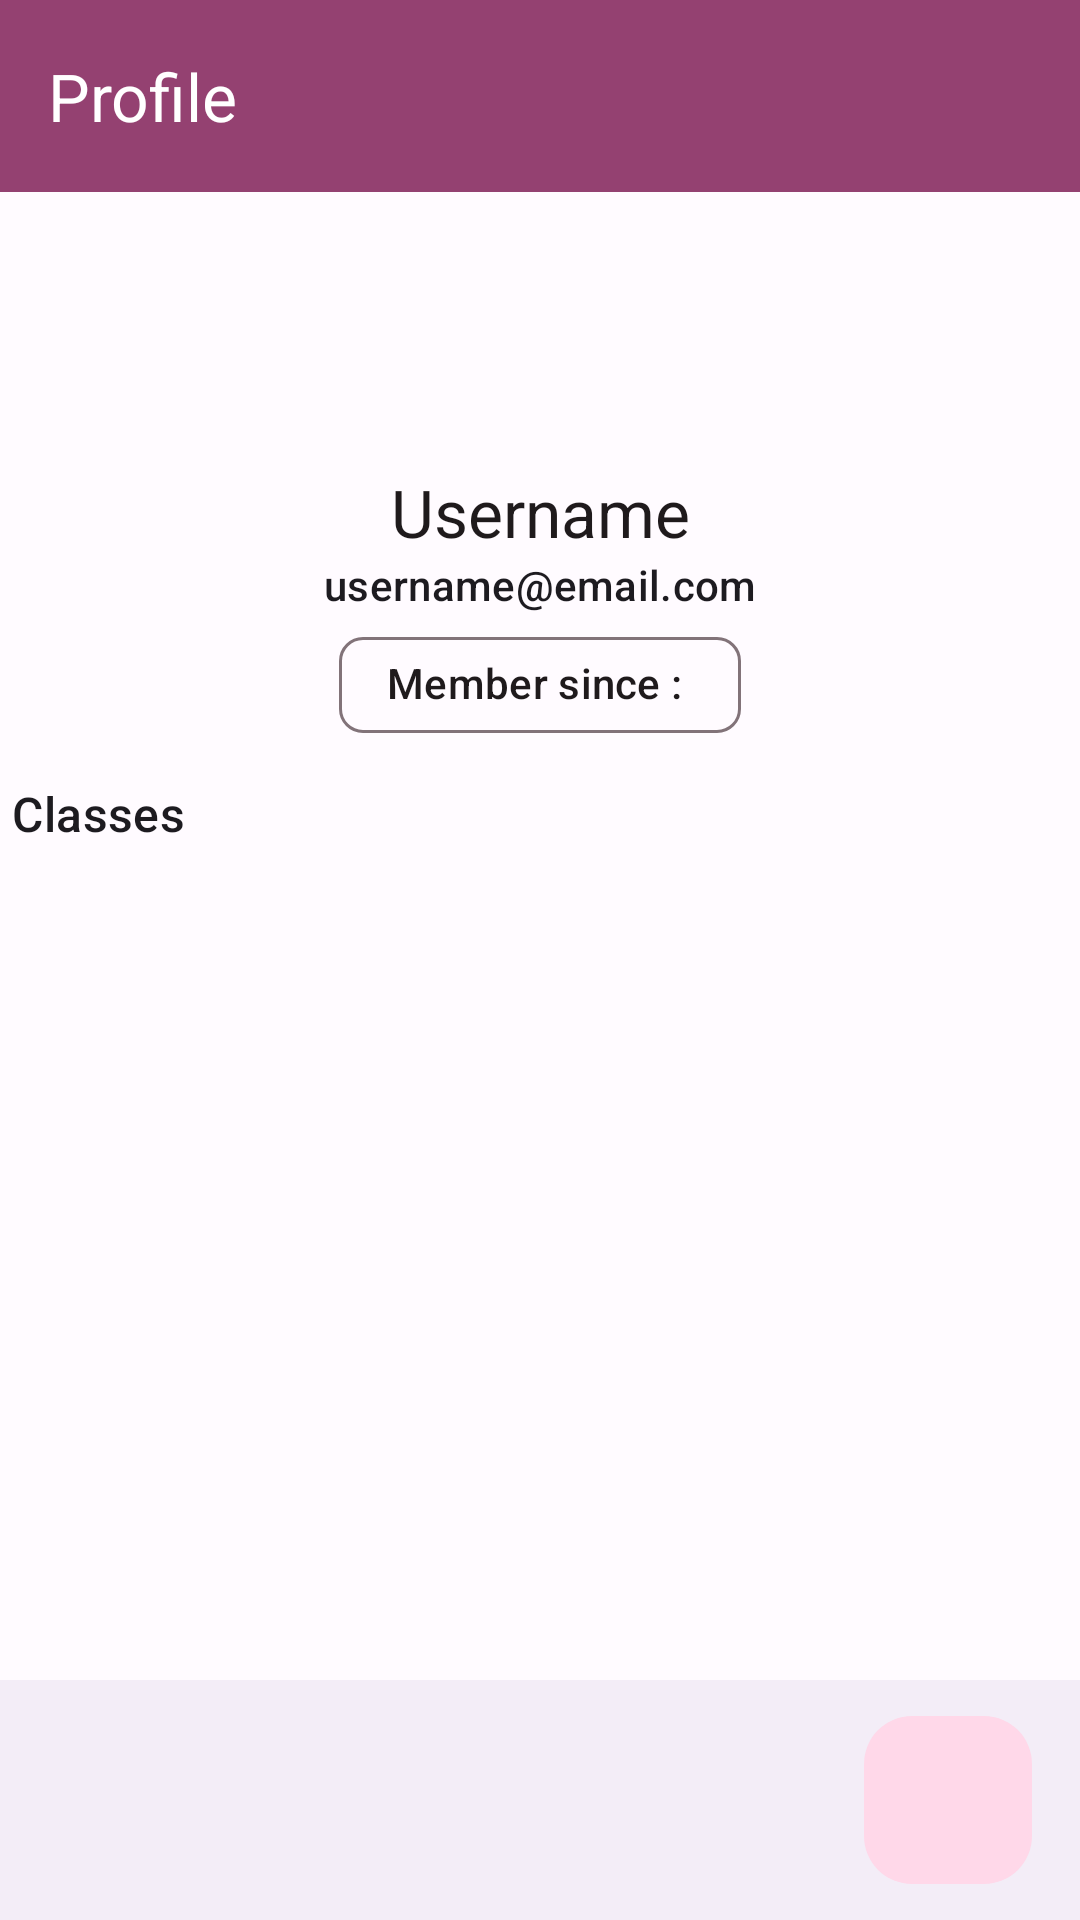

Here is an Android app screen rendered from its layout file. Give the layout XML and the strings, colors and styles it references.
<!-- AndroidManifest.xml: application theme Theme.EClass -->
<!-- res/layout/activity_profile.xml -->
<?xml version="1.0" encoding="utf-8"?>
<androidx.coordinatorlayout.widget.CoordinatorLayout xmlns:android="http://schemas.android.com/apk/res/android"
    xmlns:app="http://schemas.android.com/apk/res-auto"
    xmlns:tools="http://schemas.android.com/tools"
    android:layout_width="match_parent"
    android:layout_height="match_parent"
    tools:context=".ProfileActivity">

    <com.google.android.material.appbar.AppBarLayout
        android:layout_width="match_parent"
        android:layout_height="wrap_content">

        <com.google.android.material.appbar.MaterialToolbar
            android:id="@+id/topAppBar"
            android:layout_width="match_parent"
            android:layout_height="?attr/actionBarSize"
            app:title="Profile"
            android:background="?attr/colorPrimary"
            app:titleTextColor="?attr/colorOnPrimary"
            app:navigationIcon="@drawable/baseline_back_arrow"
            app:navigationIconTint="?attr/colorOnPrimary"/>

    </com.google.android.material.appbar.AppBarLayout>

    <androidx.core.widget.NestedScrollView
        android:layout_width="match_parent"
        android:layout_height="match_parent"
        app:layout_behavior="@string/appbar_scrolling_view_behavior">

        <androidx.appcompat.widget.LinearLayoutCompat
            android:layout_width="match_parent"
            android:layout_height="match_parent"
            android:orientation="vertical"
            android:gravity="center">

            <ImageView
                android:layout_width="72dp"
                android:layout_height="72dp"
                android:contentDescription="@string/app_name"
                android:id="@+id/profileImageView"
                android:layout_marginBottom="4dp"
                android:layout_marginTop="16dp"/>
            <TextView
                android:id="@+id/userNameTextView"
                android:layout_width="match_parent"
                android:layout_height="wrap_content"
                android:gravity="center"
                android:text="Username"
                style="@style/TextAppearance.Material3.ActionBar.Title"/>

            <TextView
                android:id="@+id/emailTextView"
                android:layout_width="match_parent"
                android:layout_height="wrap_content"
                android:gravity="center"
                android:text="username@email.com"
                style="@style/TextAppearance.Material3.TitleSmall"/>

            <com.google.android.material.chip.Chip
                android:id="@+id/memberTimeChip"
                android:layout_width="wrap_content"
                android:layout_height="wrap_content"
                android:text="Member since : "/>

            <TextView
                android:layout_width="match_parent"
                android:layout_height="wrap_content"
                android:gravity="start"
                android:text="Classes"
                android:layout_marginStart="4dp"
                android:layout_marginEnd="4dp"
                android:layout_marginTop="8dp"
                style="@style/TextAppearance.Material3.TitleMedium"/>

            <androidx.recyclerview.widget.RecyclerView
                android:overScrollMode="never"
                android:layout_width="match_parent"
                android:layout_height="196dp"
                android:id="@+id/teamRv"
                android:clipChildren="false"
                android:clipToPadding="false"
                android:layout_marginStart="4dp"
                android:layout_marginEnd="4dp"
                android:layout_marginTop="8dp"
                android:layout_marginBottom="8dp"/>

        </androidx.appcompat.widget.LinearLayoutCompat>

    </androidx.core.widget.NestedScrollView>

    <com.google.android.material.bottomappbar.BottomAppBar
        android:id="@+id/bottomAppBar"
        android:layout_width="match_parent"
        android:layout_height="wrap_content"
        android:layout_gravity="bottom"
        style="@style/Widget.Material3.BottomAppBar" />
    <com.google.android.material.floatingactionbutton.FloatingActionButton
        android:layout_width="wrap_content"
        android:layout_height="wrap_content"
        app:srcCompat="@drawable/baseline_logout_24"
        app:layout_anchor="@id/bottomAppBar"
        android:contentDescription="logout"
        android:id="@+id/logoutFab"/>


</androidx.coordinatorlayout.widget.CoordinatorLayout>
<!-- resources referenced by this layout -->
<resources>
  <string name="app_name">eClass</string>
  <style name="Theme.EClass" parent="Base.Theme.EClass" />
  <style name="Base.Theme.EClass" parent="Theme.Material3.Light.NoActionBar">
          <item name="colorPrimary">@color/md_theme_light_primary</item>
          <item name="colorOnPrimary">@color/md_theme_light_onPrimary</item>
          <item name="colorPrimaryContainer">@color/md_theme_light_primaryContainer</item>
          <item name="colorOnPrimaryContainer">@color/md_theme_light_onPrimaryContainer</item>
          <item name="colorSecondary">@color/md_theme_light_secondary</item>
          <item name="colorOnSecondary">@color/md_theme_light_onSecondary</item>
          <item name="colorSecondaryContainer">@color/md_theme_light_secondaryContainer</item>
          <item name="colorOnSecondaryContainer">@color/md_theme_light_onSecondaryContainer</item>
          <item name="colorTertiary">@color/md_theme_light_tertiary</item>
          <item name="colorOnTertiary">@color/md_theme_light_onTertiary</item>
          <item name="colorTertiaryContainer">@color/md_theme_light_tertiaryContainer</item>
          <item name="colorOnTertiaryContainer">@color/md_theme_light_onTertiaryContainer</item>
          <item name="colorError">@color/md_theme_light_error</item>
          <item name="colorErrorContainer">@color/md_theme_light_errorContainer</item>
          <item name="colorOnError">@color/md_theme_light_onError</item>
          <item name="colorOnErrorContainer">@color/md_theme_light_onErrorContainer</item>
          <item name="android:colorBackground">@color/md_theme_light_background</item>
          <item name="colorOnBackground">@color/md_theme_light_onBackground</item>
          <item name="colorSurface">@color/md_theme_light_surface</item>
          <item name="colorOnSurface">@color/md_theme_light_onSurface</item>
          <item name="colorSurfaceVariant">@color/md_theme_light_surfaceVariant</item>
          <item name="colorOnSurfaceVariant">@color/md_theme_light_onSurfaceVariant</item>
          <item name="colorOutline">@color/md_theme_light_outline</item>
          <item name="colorOnSurfaceInverse">@color/md_theme_light_inverseOnSurface</item>
          <item name="colorSurfaceInverse">@color/md_theme_light_inverseSurface</item>
          <item name="colorPrimaryInverse">@color/md_theme_light_inversePrimary</item>
      </style>
  <color name="md_theme_light_primary">#944171</color>
  <color name="md_theme_light_onPrimary">#FFFFFF</color>
  <color name="md_theme_light_primaryContainer">#FFD8E9</color>
  <color name="md_theme_light_onPrimaryContainer">#3C0028</color>
  <color name="md_theme_light_secondary">#725763</color>
  <color name="md_theme_light_onSecondary">#FFFFFF</color>
  <color name="md_theme_light_secondaryContainer">#FDD9E8</color>
  <color name="md_theme_light_onSecondaryContainer">#291520</color>
  <color name="md_theme_light_tertiary">#984060</color>
  <color name="md_theme_light_onTertiary">#FFFFFF</color>
  <color name="md_theme_light_tertiaryContainer">#FFD9E2</color>
  <color name="md_theme_light_onTertiaryContainer">#3E001D</color>
  <color name="md_theme_light_error">#BA1A1A</color>
  <color name="md_theme_light_errorContainer">#FFDAD6</color>
  <color name="md_theme_light_onError">#FFFFFF</color>
  <color name="md_theme_light_onErrorContainer">#410002</color>
  <color name="md_theme_light_background">#FFFBFF</color>
  <color name="md_theme_light_onBackground">#1F1A1C</color>
  <color name="md_theme_light_surface">#FFFBFF</color>
  <color name="md_theme_light_onSurface">#1F1A1C</color>
  <color name="md_theme_light_surfaceVariant">#F1DEE4</color>
  <color name="md_theme_light_onSurfaceVariant">#504349</color>
  <color name="md_theme_light_outline">#827379</color>
  <color name="md_theme_light_inverseOnSurface">#F9EEF1</color>
  <color name="md_theme_light_inverseSurface">#352F31</color>
  <color name="md_theme_light_inversePrimary">#FFAFD7</color>
</resources>
